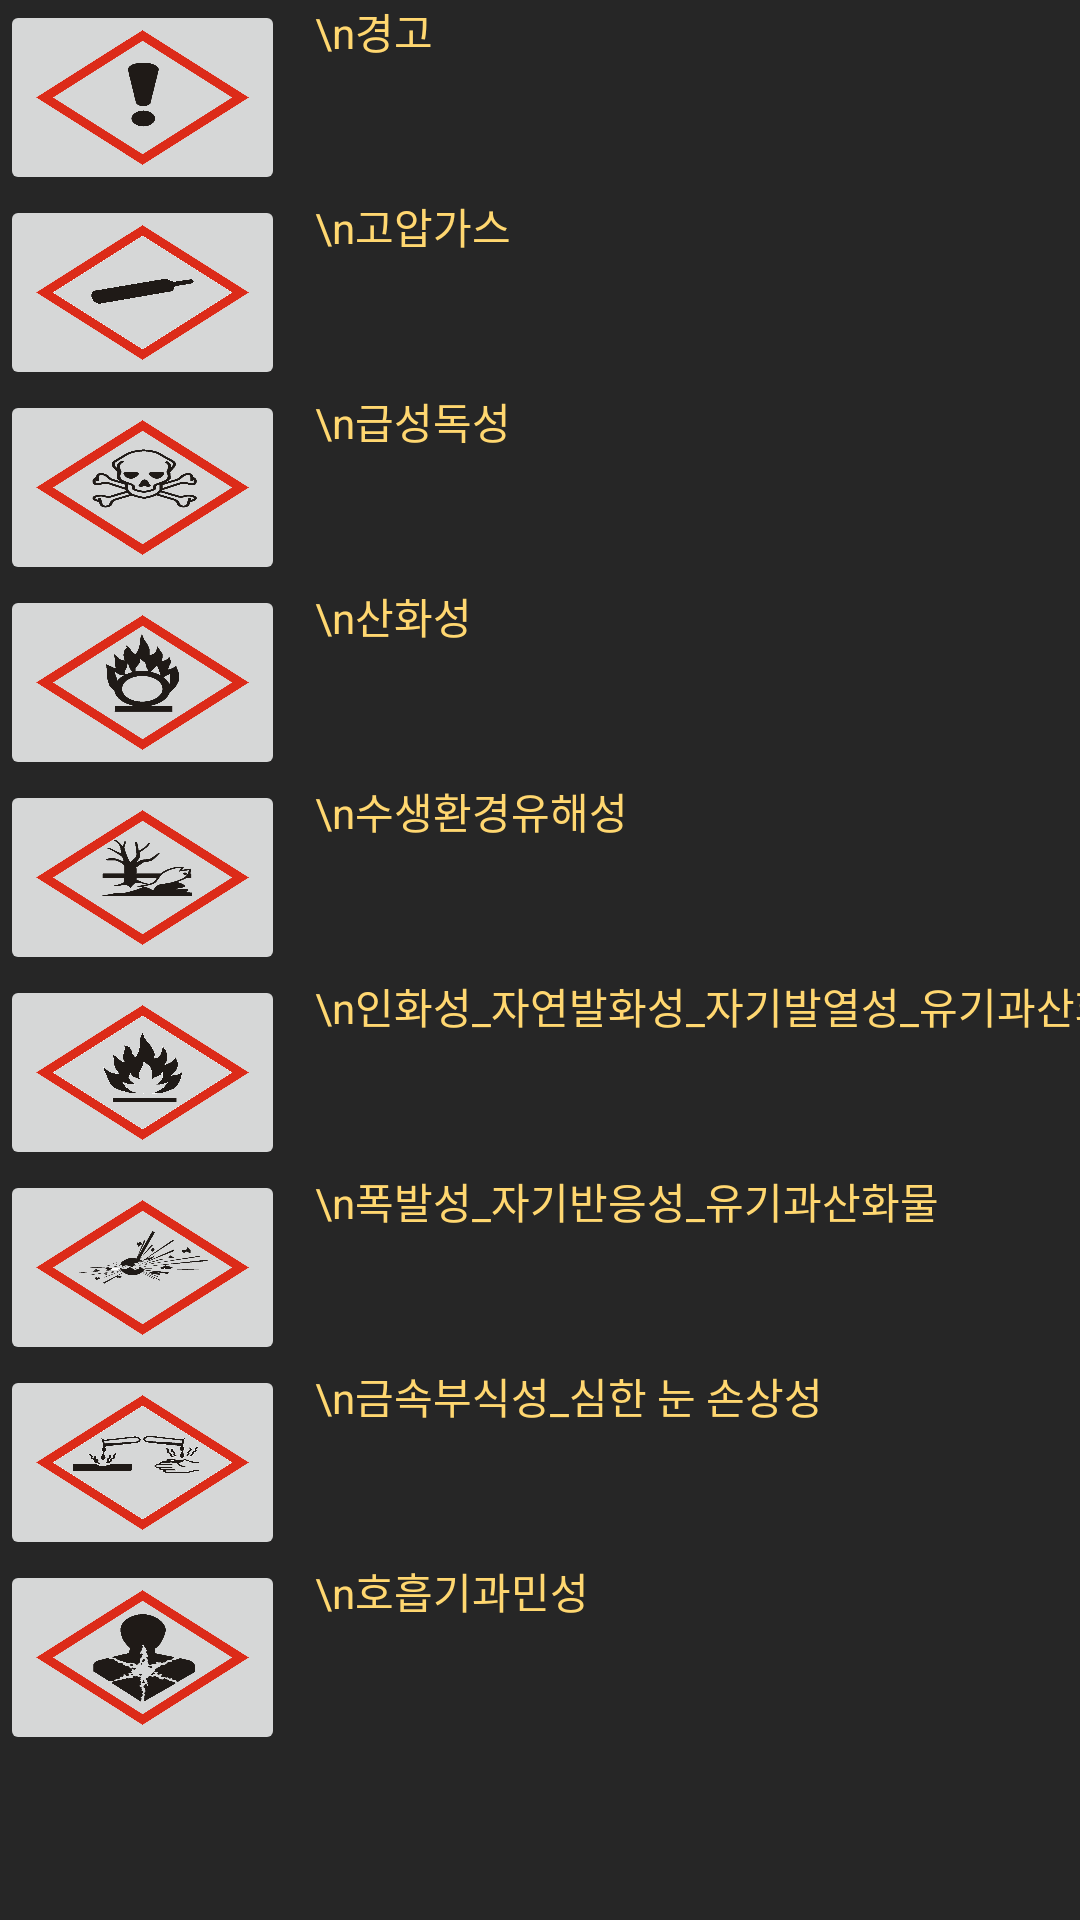

Android layout source for this screen:
<!-- AndroidManifest.xml: application theme Theme.MA_SafeLab -->
<!-- res/layout/activity_main7.xml -->
<?xml version="1.0" encoding="utf-8"?>
<androidx.constraintlayout.widget.ConstraintLayout xmlns:android="http://schemas.android.com/apk/res/android"
    xmlns:app="http://schemas.android.com/apk/res-auto"
    xmlns:tools="http://schemas.android.com/tools"
    android:layout_width="match_parent"
    android:layout_height="match_parent"
    android:background="#D9000000">
    <GridLayout
        android:layout_width="match_parent"
        android:layout_height="match_parent"
        xmlns:android="http://schemas.android.com/apk/res/android"
        android:columnCount="2">

        <ImageButton
            android:scaleType="fitXY"
            android:layout_width="95dp"
            android:layout_height="65dp"
            android:src="@drawable/a" />
        <TextView
            android:layout_marginLeft="10dp"
            android:textColor="#FFD770"
            android:text="\n경고"
            android:layout_width="match_parent"
            android:layout_height="wrap_content"/>
        <ImageButton
            android:scaleType="fitXY"
            android:layout_width="95dp"
            android:layout_height="65dp"
            android:src="@drawable/b"/>
        <TextView
            android:layout_marginLeft="10dp"
            android:textColor="#FFD770"
            android:text="\n고압가스"
            android:layout_width="match_parent"
            android:layout_height="wrap_content"/>
        <ImageButton
            android:scaleType="fitXY"
            android:layout_width="95dp"
            android:layout_height="65dp"
            android:src="@drawable/c"/>
        <TextView
            android:layout_marginLeft="10dp"
            android:textColor="#FFD770"
            android:text="\n급성독성"
            android:layout_width="match_parent"
            android:layout_height="wrap_content"/>
        <ImageButton
            android:scaleType="fitXY"
            android:layout_width="95dp"
            android:layout_height="65dp"
            android:src="@drawable/d"/>
        <TextView
            android:layout_marginLeft="10dp"
            android:textColor="#FFD770"
            android:text="\n산화성"
            android:layout_width="match_parent"
            android:layout_height="wrap_content"/>
        <ImageButton
            android:scaleType="fitXY"
            android:layout_width="95dp"
            android:layout_height="65dp"
            android:src="@drawable/e"/>
        <TextView
            android:layout_marginLeft="10dp"
            android:textColor="#FFD770"
            android:text="\n수생환경유해성"
            android:layout_width="match_parent"
            android:layout_height="wrap_content"/>
        <ImageButton
            android:scaleType="fitXY"
            android:layout_width="95dp"
            android:layout_height="65dp"
            android:src="@drawable/f"/>
        <TextView
            android:layout_marginLeft="10dp"
            android:textColor="#FFD770"
            android:text="\n인화성_자연발화성_자기발열성_유기과산화물"
            android:layout_width="match_parent"
            android:layout_height="wrap_content"/>
        <ImageButton
            android:scaleType="fitXY"
            android:layout_width="95dp"
            android:layout_height="65dp"
            android:src="@drawable/g"/>
        <TextView
            android:layout_marginLeft="10dp"
            android:textColor="#FFD770"
            android:text="\n폭발성_자기반응성_유기과산화물"
            android:layout_width="match_parent"
            android:layout_height="wrap_content"/>
        <ImageButton
            android:scaleType="fitXY"
            android:layout_width="95dp"
            android:layout_height="65dp"
            android:src="@drawable/h"/>
        <TextView
            android:layout_marginLeft="10dp"
            android:textColor="#FFD770"
            android:text="\n금속부식성_심한 눈 손상성"
            android:layout_width="match_parent"
            android:layout_height="wrap_content"/>
        <ImageButton
            android:scaleType="fitXY"
            android:layout_width="95dp"
            android:layout_height="65dp"
            android:src="@drawable/i"/>
        <TextView
            android:layout_marginLeft="10dp"
            android:textColor="#FFD770"
            android:text="\n호흡기과민성"
            android:layout_width="match_parent"
            android:layout_height="wrap_content"/>
    </GridLayout>

    <TextView
        android:id="@+id/text_manual"
        android:layout_width="match_parent"
        android:layout_height="wrap_content"
        android:layout_marginStart="8dp"
        android:layout_marginTop="8dp"
        android:layout_marginEnd="8dp"
        android:textAlignment="center"
        android:textSize="20sp"
        app:layout_constraintBottom_toBottomOf="parent"
        app:layout_constraintEnd_toEndOf="parent"
        app:layout_constraintStart_toStartOf="parent"
        app:layout_constraintTop_toTopOf="parent" />
</androidx.constraintlayout.widget.ConstraintLayout>
<!-- resources referenced by this layout -->
<resources>
  <!-- drawable a: jpg bitmap (drawable, 24520 bytes) -->
  <!-- drawable b: jpg bitmap (drawable, 21176 bytes) -->
  <!-- drawable c: jpg bitmap (drawable, 42188 bytes) -->
  <!-- drawable d: jpg bitmap (drawable, 35239 bytes) -->
  <!-- drawable e: jpg bitmap (drawable, 33207 bytes) -->
  <!-- drawable f: jpg bitmap (drawable, 30484 bytes) -->
  <!-- drawable g: jpg bitmap (drawable, 37521 bytes) -->
  <!-- drawable h: jpg bitmap (drawable, 33198 bytes) -->
  <!-- drawable i: jpg bitmap (drawable, 37150 bytes) -->
  <style name="Theme.MA_SafeLab" parent="Theme.MaterialComponents.DayNight.DarkActionBar">
          
          <item name="colorPrimary">@color/purple_500</item>
          <item name="colorPrimaryVariant">@color/purple_700</item>
          <item name="colorOnPrimary">@color/white</item>
          
          <item name="colorSecondary">@color/teal_200</item>
          <item name="colorSecondaryVariant">@color/teal_700</item>
          <item name="colorOnSecondary">@color/black</item>
          
          <item name="android:statusBarColor" tools:targetApi="l">?attr/colorPrimaryVariant</item>
          
      </style>
  <!-- not gathered from this repository: default colours our renderer supplied (Android Studio template values) -->
  <color name="purple_500">#FF6200EE</color>
  <color name="purple_700">#FF3700B3</color>
  <color name="teal_200">#FF03DAC5</color>
  <color name="teal_700">#FF018786</color>
  <color name="black">#FF000000</color>
  <color name="white">#FFFFFFFF</color>
</resources>
